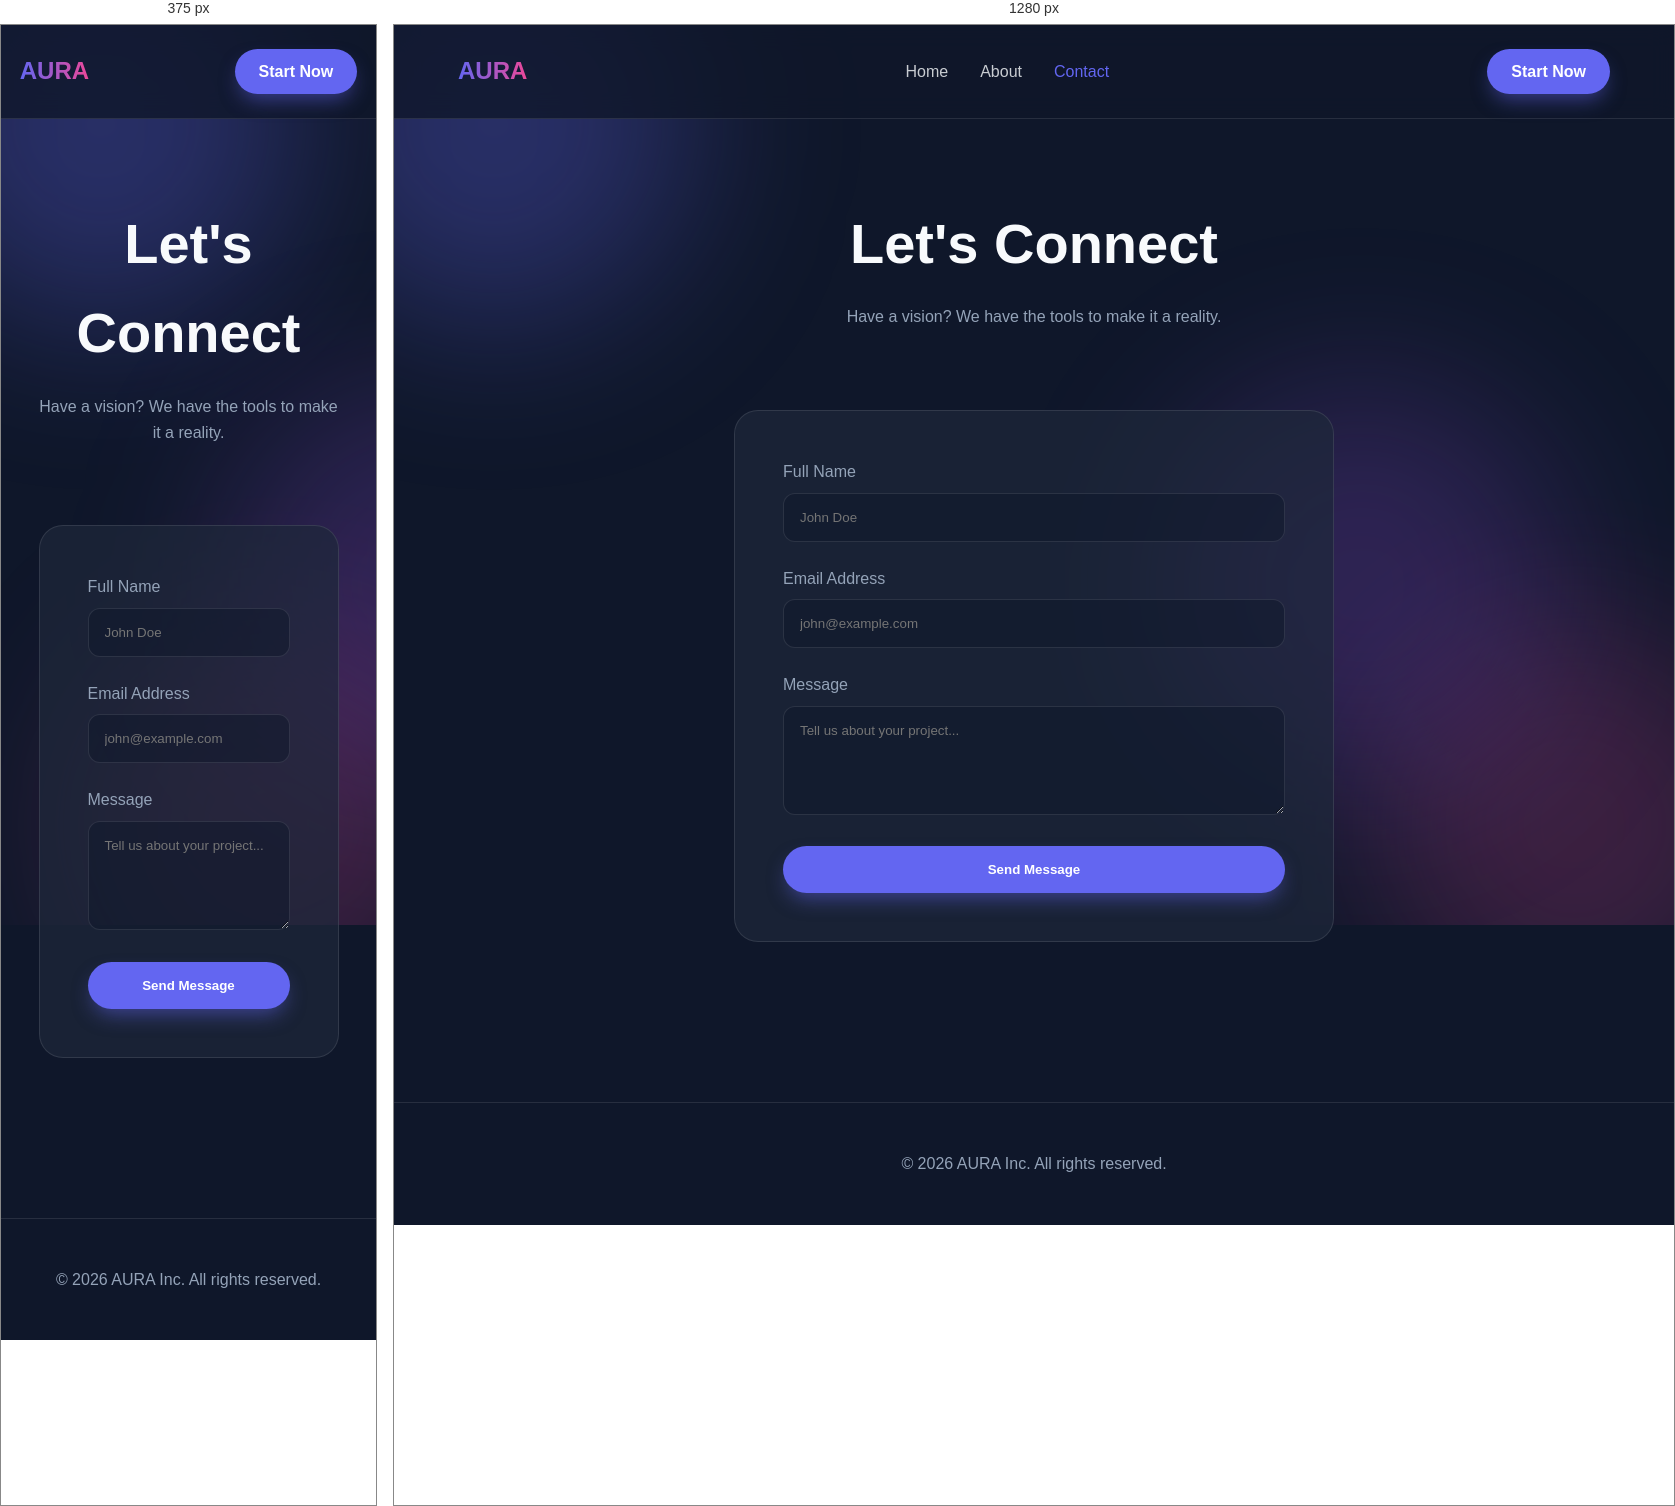
Rendered at 375 px and 1280 px, left to right.

<!-- file: contact.html -->
<!DOCTYPE html>
<html lang="en">

<head>
    <meta charset="UTF-8">
    <meta name="viewport" content="width=device-width, initial-scale=1.0">
    <title>Contact Us | Aura</title>
    <meta name="description"
        content="Reach out to Aura for your next digital project. We're here to bring your vision to life.">
    <link rel="stylesheet" href="styles.css">
</head>

<body>
    <div class="bg-blobs">
        <div class="blob blob-1"></div>
        <div class="blob blob-2"></div>
        <div class="blob blob-3"></div>
    </div>

    <nav>
        <div class="logo">AURA</div>
        <ul class="nav-links">
            <li><a href="index.html">Home</a></li>
            <li><a href="about.html">About</a></li>
            <li><a href="contact.html" class="active">Contact</a></li>
        </ul>
        <a href="contact.html" class="btn btn-primary" style="padding: 0.6rem 1.5rem;">Start Now</a>
    </nav>

    <main class="section">
        <div style="text-align: center; margin-bottom: 4rem;">
            <h2 style="font-size: 3.5rem; margin-bottom: 1rem;">Let's Connect</h2>
            <p style="color: var(--text-muted);">Have a vision? We have the tools to make it a reality.</p>
        </div>

        <form class="contact-form" id="contactForm">
            <div class="form-group">
                <label for="name">Full Name</label>
                <input type="text" id="name" placeholder="John Doe" required>
            </div>
            <div class="form-group">
                <label for="email">Email Address</label>
                <input type="email" id="email" placeholder="john@example.com" required>
            </div>
            <div class="form-group">
                <label for="message">Message</label>
                <textarea id="message" rows="5" placeholder="Tell us about your project..." required></textarea>
            </div>
            <button type="submit" class="btn btn-primary" style="width: 100%;">Send Message</button>
        </form>
    </main>

    <script>
        document.getElementById('contactForm').addEventListener('submit', (e) => {
            e.preventDefault();
            alert('Thank you for reaching out! We will get back to you soon.');
            e.target.reset();
        });
    </script>

    <footer>
        <p>&copy; 2026 AURA Inc. All rights reserved.</p>
    </footer>
</body>

</html>

/* @media block from styles.css */
@media (max-width: 768px) {
    .hero h1 { font-size: 3rem; }
    .nav-links { display: none; }
}